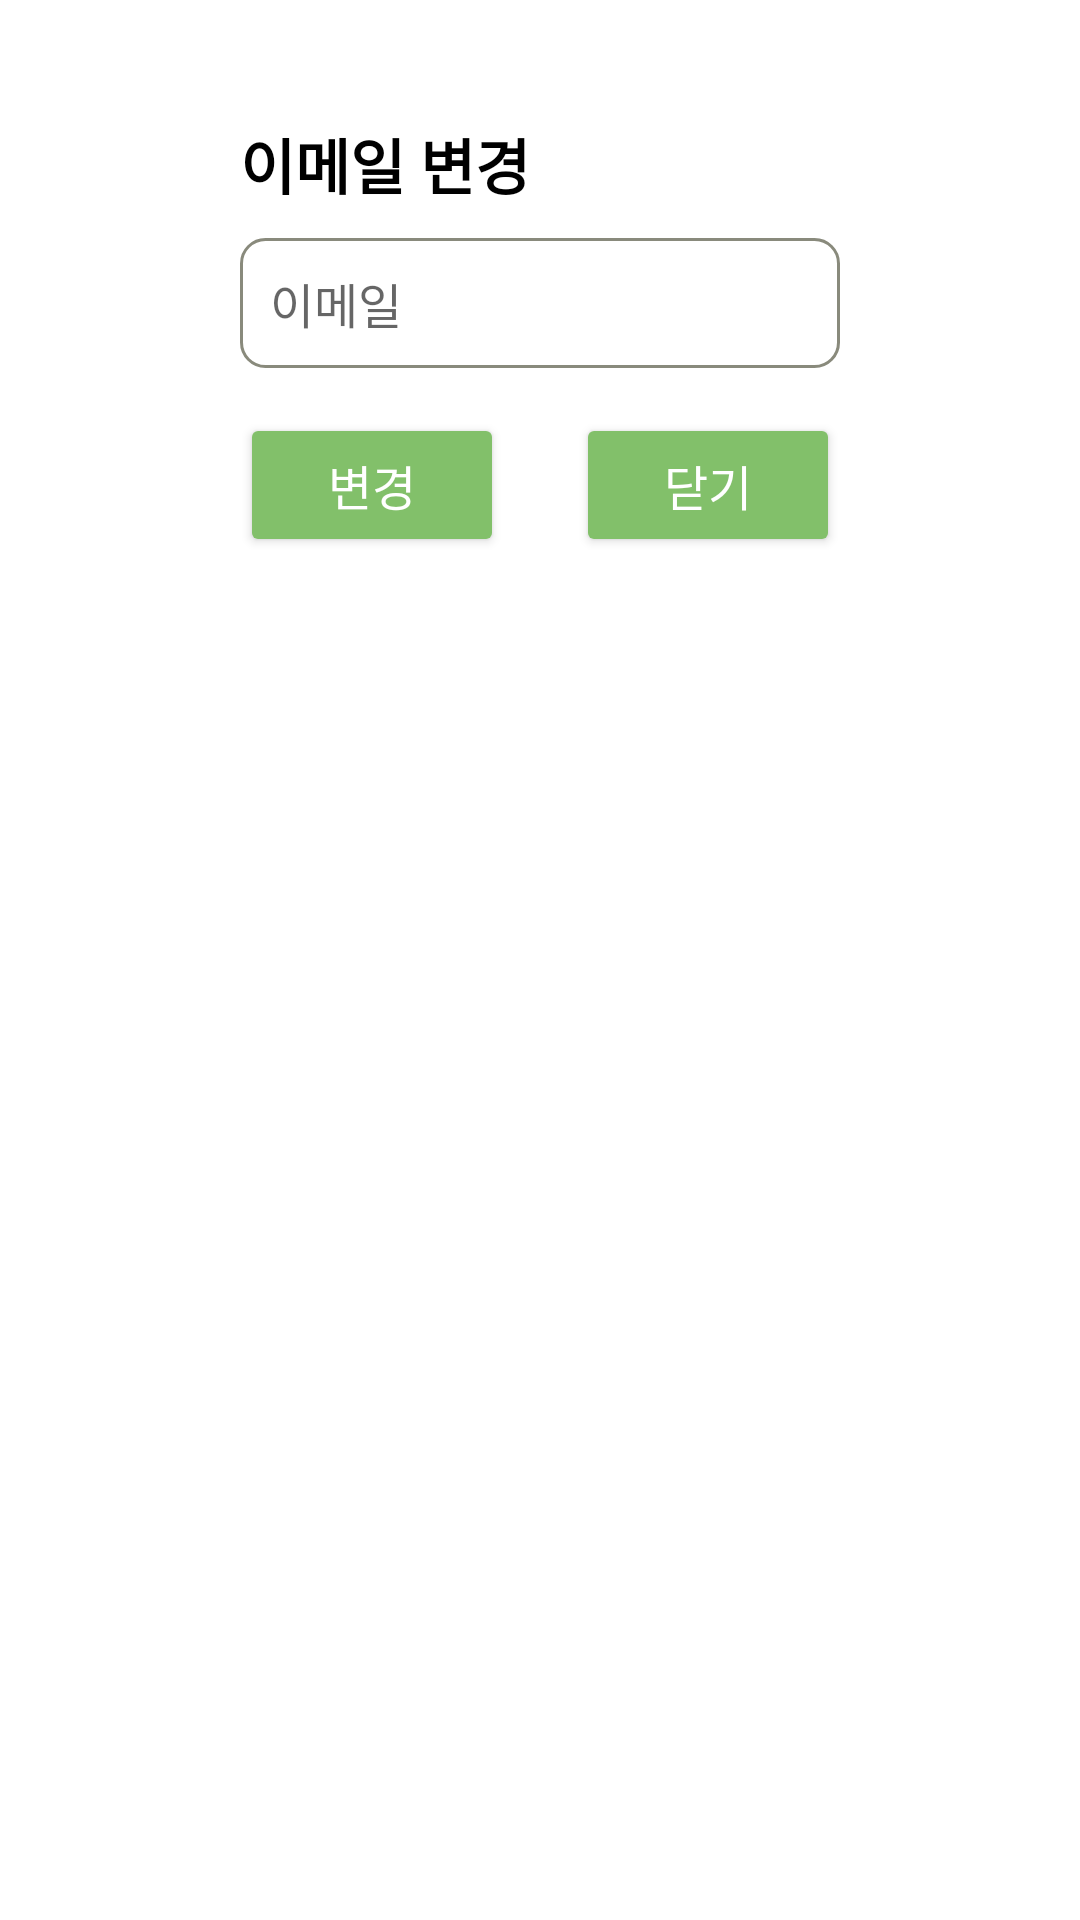

Write the Android layout XML for this screen, with the resource values it uses.
<!-- AndroidManifest.xml: application theme Theme.BTMXmlVersion -->
<!-- res/layout/change_dialog.xml -->
<?xml version="1.0" encoding="utf-8"?>
<androidx.constraintlayout.widget.ConstraintLayout xmlns:android="http://schemas.android.com/apk/res/android"
    android:layout_width="match_parent"
    android:layout_height="match_parent"
    android:padding="40dp"
    xmlns:app="http://schemas.android.com/apk/res-auto">

    <TextView
        android:id="@+id/guid_text"
        android:layout_width="wrap_content"
        android:layout_height="wrap_content"
        android:fontFamily="@font/suit_variable"
        android:text="이메일 변경"
        android:textColor="@color/black"
        android:textSize="20sp"
        android:textStyle="bold"
        app:layout_constraintTop_toTopOf="parent"
        app:layout_constraintStart_toStartOf="@+id/input" />

    <EditText
        android:id="@+id/input"
        android:layout_width="200dp"
        android:layout_height="wrap_content"
        android:layout_marginTop="10dp"
        android:background="@drawable/login_box"
        android:hint="@string/email_text"
        android:inputType="text"
        android:paddingVertical="10dp"
        android:paddingStart="10dp"
        android:textColor="@color/black"
        android:textSize="16sp"
        app:layout_constraintEnd_toEndOf="parent"
        app:layout_constraintStart_toStartOf="parent"
        app:layout_constraintTop_toBottomOf="@+id/guid_text" />

    <Button
        android:id="@+id/close_button"
        android:layout_width="wrap_content"
        android:layout_height="wrap_content"
        android:layout_marginTop="15dp"
        android:backgroundTint="@color/btm_base_green_100"
        android:text="닫기"
        android:textColor="@color/white"
        android:textSize="16sp"
        app:layout_constraintEnd_toEndOf="@+id/input"
        app:layout_constraintTop_toBottomOf="@+id/input" />

    <Button
        android:id="@+id/change_button"
        android:layout_width="wrap_content"
        android:layout_height="wrap_content"
        android:layout_marginTop="15dp"
        android:layout_marginEnd="10dp"
        android:backgroundTint="@color/btm_base_green_100"
        android:text="변경"
        android:textColor="@color/white"
        android:textSize="16sp"
        app:layout_constraintStart_toStartOf="@+id/input"
        app:layout_constraintTop_toBottomOf="@+id/input" />

</androidx.constraintlayout.widget.ConstraintLayout>
<!-- resources referenced by this layout -->
<resources>
  <color name="black">#FF000000</color>
  <color name="btm_base_green_100">#82C06A</color>
  <color name="white">#FFFFFFFF</color>
  <!-- drawable login_box (drawable) -->
  <?xml version="1.0" encoding="utf-8"?>
  <selector xmlns:android="http://schemas.android.com/apk/res/android">
      <item android:drawable="@drawable/login_box_enable" android:state_enabled="true" />
      <item android:drawable="@drawable/login_box_disable" android:state_enabled="false" />
  </selector>
  <string name="email_text">이메일</string>
  <style name="Theme.BTMXmlVersion" parent="Theme.MaterialComponents.DayNight.NoActionBar">
          
          <item name="android:statusBarColor">@color/black</item>
      </style>
  <!-- drawable login_box_enable (drawable) -->
  <?xml version="1.0" encoding="utf-8"?>
  <shape xmlns:android="http://schemas.android.com/apk/res/android"
      android:shape="rectangle">
      <stroke android:width="1dp" android:color="#898A7C" />
      <corners android:radius="8dp" />
      <solid android:color="@color/white"/>
  </shape>
  <!-- drawable login_box_disable (drawable) -->
  <?xml version="1.0" encoding="utf-8"?>
  <shape xmlns:android="http://schemas.android.com/apk/res/android"
      android:shape="rectangle">
      <stroke android:width="1dp" android:color="#898A7C" />
      <corners android:radius="8dp" />
      <solid android:color="@color/certified_disable_button_color"/>
  </shape>
  <color name="certified_disable_button_color">#9C9B9B</color>
</resources>
